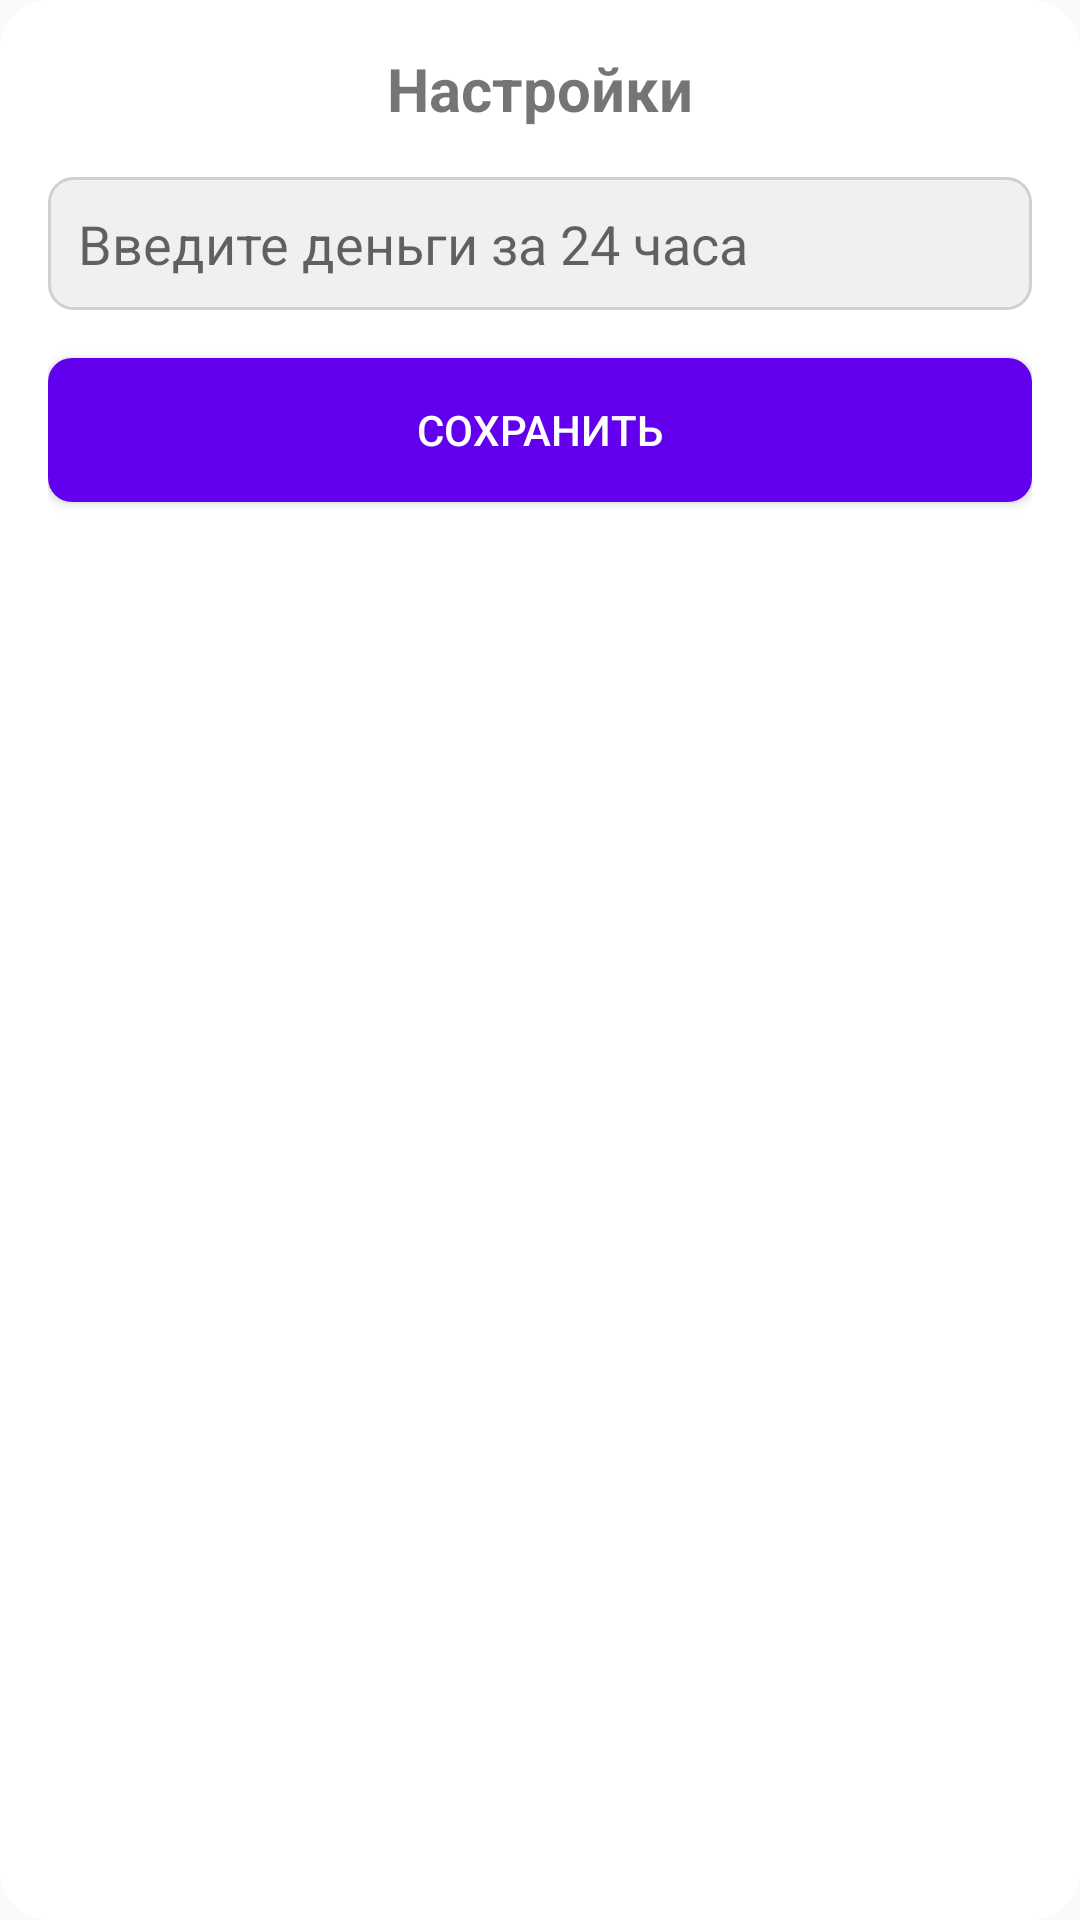

Produce the Android XML layout that renders to this screen, including the resource entries it uses.
<!-- AndroidManifest.xml: application theme Theme.Granta -->
<!-- res/layout/dialog_settings.xml -->
<?xml version="1.0" encoding="utf-8"?>
<LinearLayout xmlns:android="http://schemas.android.com/apk/res/android"
              android:layout_width="match_parent"
              android:layout_height="wrap_content"
              android:orientation="vertical"
              android:padding="16dp"
              android:background="@drawable/dialog_background">

    <TextView
            android:layout_width="match_parent"
            android:layout_height="wrap_content"
            android:text="Настройки"
            android:textSize="20sp"
            android:textStyle="bold"
            android:gravity="center"
            android:paddingBottom="16dp"/>

    <EditText
            android:id="@+id/moneyPer24HoursEditText"
            android:layout_width="match_parent"
            android:layout_height="wrap_content"
            android:hint="Введите деньги за 24 часа"
            android:inputType="number"
            android:padding="10dp"
            android:background="@drawable/edittext_background"
            android:layout_marginBottom="16dp"/>

    <Button
            android:id="@+id/saveButton"
            android:layout_width="match_parent"
            android:layout_height="wrap_content"
            android:text="Сохранить"
            android:background="@drawable/button_background"
            android:textColor="@android:color/white"/>
</LinearLayout>
<!-- resources referenced by this layout -->
<resources>
  <!-- drawable button_background (drawable) -->
  <?xml version="1.0" encoding="utf-8"?>
  <selector xmlns:android="http://schemas.android.com/apk/res/android">
      <item android:state_pressed="true">
          <shape android:shape="rectangle">
              <solid android:color="#FF6200EE"/>
              <corners android:radius="8dp"/>
          </shape>
      </item>
      <item>
          <shape android:shape="rectangle">
              <solid android:color="#FF6200EE"/>
              <corners android:radius="8dp"/>
          </shape>
      </item>
  </selector>
  <!-- drawable dialog_background (drawable) -->
  <?xml version="1.0" encoding="utf-8"?>
  <shape xmlns:android="http://schemas.android.com/apk/res/android">
      <solid android:color="@android:color/white"/>
      <corners android:radius="16dp"/>
      <padding
              android:left="16dp"
              android:top="16dp"
              android:right="16dp"
              android:bottom="16dp"/>
  </shape>
  <!-- drawable edittext_background (drawable) -->
  <?xml version="1.0" encoding="utf-8"?>
  <shape xmlns:android="http://schemas.android.com/apk/res/android">
      <solid android:color="#f0f0f0"/>
      <corners android:radius="8dp"/>
      <stroke android:width="1dp" android:color="#d0d0d0"/>
      <padding
              android:left="10dp"
              android:top="10dp"
              android:right="10dp"
              android:bottom="10dp"/>
  </shape>
  <style name="Theme.Granta" parent="Theme.AppCompat.Light.NoActionBar" />
</resources>
